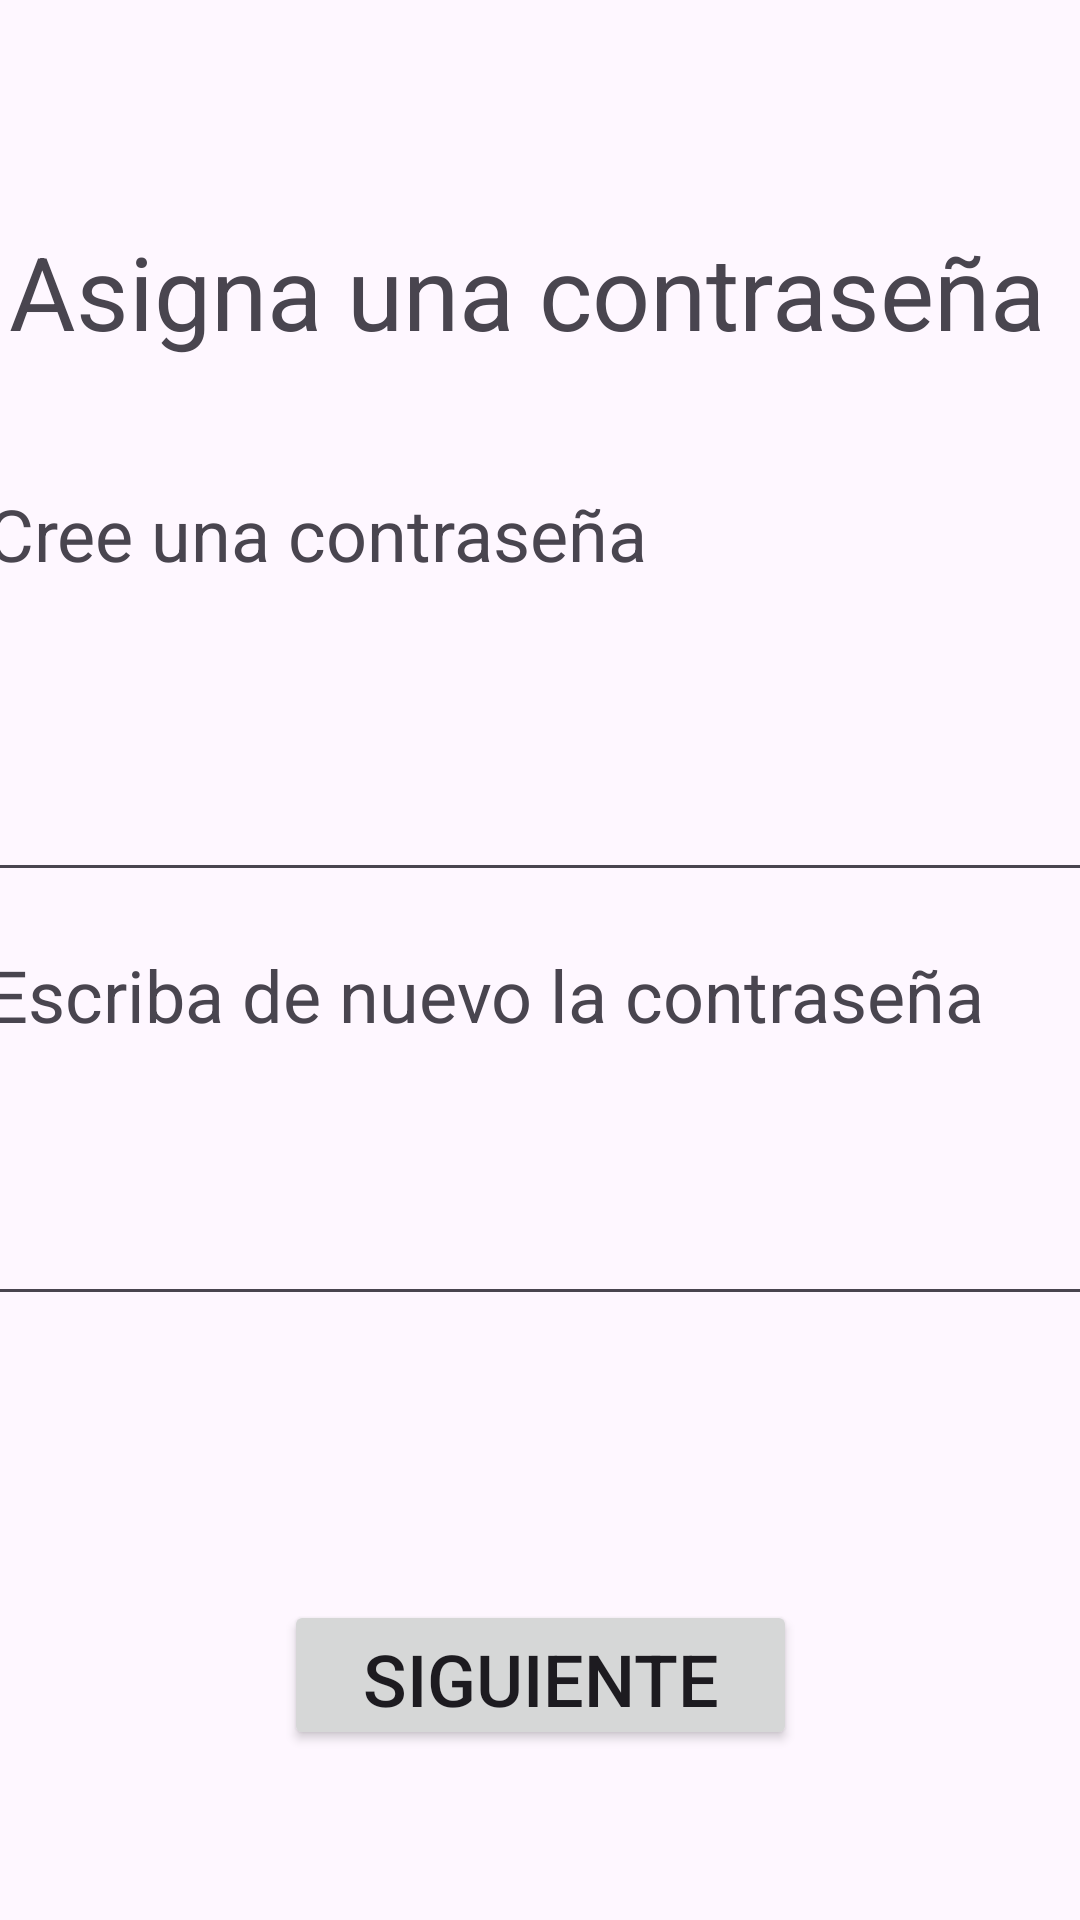

Write the Android layout XML for this screen, with the resource values it uses.
<!-- AndroidManifest.xml: application theme Theme.PastiApp -->
<!-- res/layout/activity_crear_cuenta4.xml -->
<?xml version="1.0" encoding="utf-8"?>
<androidx.constraintlayout.widget.ConstraintLayout xmlns:android="http://schemas.android.com/apk/res/android"
    xmlns:app="http://schemas.android.com/apk/res-auto"
    xmlns:tools="http://schemas.android.com/tools"
    android:id="@+id/main"
    android:layout_width="match_parent"
    android:layout_height="match_parent"
    tools:context=".Crear_Cuenta4">

    <TextView
        android:id="@+id/textView11"
        android:layout_width="wrap_content"
        android:layout_height="wrap_content"
        android:text="Asigna una contraseña "
        android:textSize="34sp"
        app:layout_constraintBottom_toBottomOf="parent"
        app:layout_constraintEnd_toEndOf="parent"
        app:layout_constraintHorizontal_bias="0.491"
        app:layout_constraintStart_toStartOf="parent"
        app:layout_constraintTop_toTopOf="parent"
        app:layout_constraintVertical_bias="0.125" />

    <EditText
        android:id="@+id/editTextTextPassword"
        android:layout_width="380dp"
        android:layout_height="70dp"
        android:ems="10"
        android:inputType="textPassword"
        android:textSize="20sp"
        app:layout_constraintBottom_toBottomOf="parent"
        app:layout_constraintEnd_toEndOf="parent"
        app:layout_constraintHorizontal_bias="0.492"
        app:layout_constraintStart_toStartOf="parent"
        app:layout_constraintTop_toTopOf="parent"
        app:layout_constraintVertical_bias="0.399" />

    <EditText
        android:id="@+id/editTextTextPassword2"
        android:layout_width="380dp"
        android:layout_height="70dp"
        android:ems="10"
        android:inputType="textPassword"
        android:textSize="20sp"
        app:layout_constraintBottom_toBottomOf="parent"
        app:layout_constraintEnd_toEndOf="parent"
        app:layout_constraintStart_toStartOf="parent"
        app:layout_constraintTop_toTopOf="parent"
        app:layout_constraintVertical_bias="0.647" />

    <TextView
        android:id="@+id/textView12"
        android:layout_width="370dp"
        android:layout_height="wrap_content"
        android:text="Escriba de nuevo la contraseña"
        android:textSize="24sp"
        app:layout_constraintBottom_toBottomOf="parent"
        app:layout_constraintEnd_toEndOf="parent"
        app:layout_constraintHorizontal_bias="0.487"
        app:layout_constraintStart_toStartOf="parent"
        app:layout_constraintTop_toTopOf="parent"
        app:layout_constraintVertical_bias="0.519" />

    <TextView
        android:id="@+id/textView13"
        android:layout_width="370dp"
        android:layout_height="wrap_content"
        android:text="Cree una contraseña"
        android:textSize="24sp"
        app:layout_constraintBottom_toBottomOf="parent"
        app:layout_constraintEnd_toEndOf="parent"
        app:layout_constraintHorizontal_bias="0.487"
        app:layout_constraintStart_toStartOf="parent"
        app:layout_constraintTop_toTopOf="parent"
        app:layout_constraintVertical_bias="0.266" />

    <Button
        android:id="@+id/button6"
        android:layout_width="171dp"
        android:layout_height="50dp"
        android:text="Siguiente"
        android:textSize="24sp"
        app:layout_constraintBottom_toBottomOf="parent"
        app:layout_constraintEnd_toEndOf="parent"
        app:layout_constraintStart_toStartOf="parent"
        app:layout_constraintTop_toTopOf="parent"
        app:layout_constraintVertical_bias="0.904" />
</androidx.constraintlayout.widget.ConstraintLayout>
<!-- resources referenced by this layout -->
<resources>
  <style name="Theme.PastiApp" parent="Base.Theme.PastiApp" />
  <style name="Base.Theme.PastiApp" parent="Theme.Material3.DayNight.NoActionBar">
          
          
      </style>
</resources>
